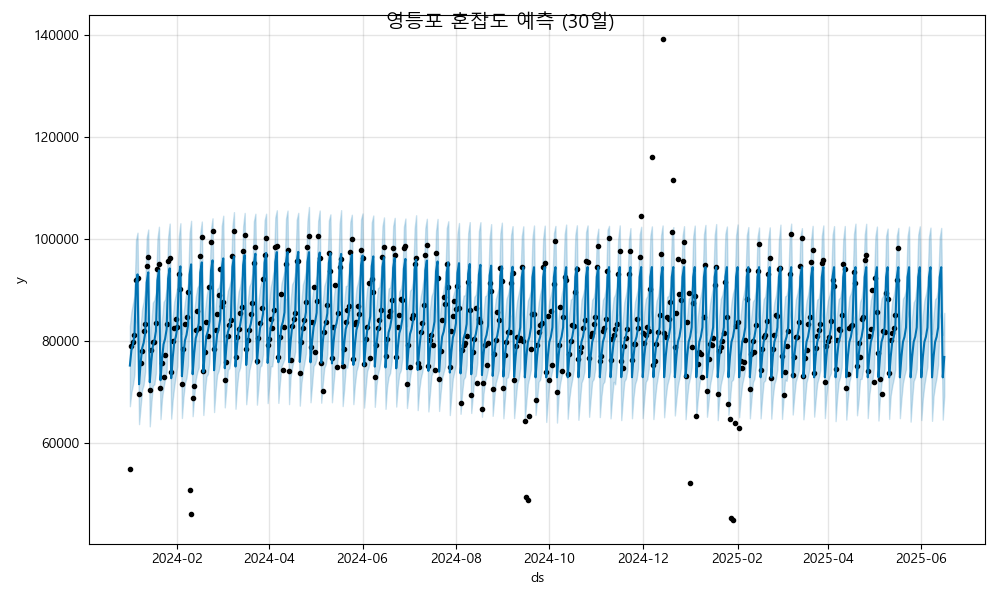

The file beside this chart, header and first rows:
ds, yhat, yhat_lower, yhat_upper
2024-01-01, 75205, 67231, 82906
2024-01-02, 78201, 69975, 85772
2024-01-03, 79264, 71420, 87325
2024-01-04, 81152, 73510, 88922
2024-01-05, 91079, 83396, 99789
2024-01-06, 93083, 85284, 101249
2024-01-07, 71544, 63713, 79354
2024-01-08, 75597, 67102, 82991
2024-01-09, 78593, 70465, 86347
2024-01-10, 79656, 71468, 87793
2024-01-11, 81544, 74032, 90157
2024-01-12, 91471, 83613, 100261
2024-01-13, 93475, 85290, 101870
2024-01-14, 71936, 63292, 79596
2024-01-15, 75989, 67778, 83755
2024-01-16, 78985, 71272, 87559
2024-01-17, 80048, 71520, 88052
2024-01-18, 81936, 73728, 89622
2024-01-19, 91863, 83524, 100082
2024-01-20, 93867, 85691, 102420
2024-01-21, 72328, 64709, 80059
2024-01-22, 76381, 68730, 84267
2024-01-23, 79377, 71000, 87688
2024-01-24, 80440, 72536, 88214
2024-01-25, 82328, 74002, 90479
2024-01-26, 92255, 84349, 100444
2024-01-27, 94259, 86807, 103038
2024-01-28, 72720, 64796, 80922
2024-01-29, 76773, 68583, 84645
2024-01-30, 79769, 71162, 87801
2024-01-31, 80832, 73272, 89133
2024-02-01, 82720, 75124, 90603
2024-02-02, 92647, 84707, 100518
2024-02-03, 94651, 86985, 103109
2024-02-04, 73112, 64925, 81411
2024-02-05, 77165, 68978, 85346
2024-02-06, 80161, 71763, 87810
2024-02-07, 81224, 72796, 89701
2024-02-08, 83112, 75208, 91331
2024-02-09, 93039, 85034, 101152
2024-02-10, 95043, 86879, 103588
2024-02-11, 73504, 65279, 81461
2024-02-12, 77557, 69013, 85545
2024-02-13, 80553, 72442, 88579
2024-02-14, 81616, 73884, 90409
2024-02-15, 83504, 74832, 91029
2024-02-16, 93431, 85520, 101220
2024-02-17, 95435, 87482, 103439
2024-02-18, 73896, 65508, 82027
2024-02-19, 77949, 70049, 85875
2024-02-20, 80945, 73054, 88607
2024-02-21, 82008, 73544, 90427
2024-02-22, 83896, 76154, 91691
2024-02-23, 93823, 85978, 102039
2024-02-24, 95826, 87504, 104077
2024-02-25, 74288, 66089, 82273
2024-02-26, 78341, 70272, 86752
2024-02-27, 81337, 73386, 90245
2024-02-28, 82400, 74173, 90484
2024-02-29, 84287, 75748, 91945
... 473 more rows
